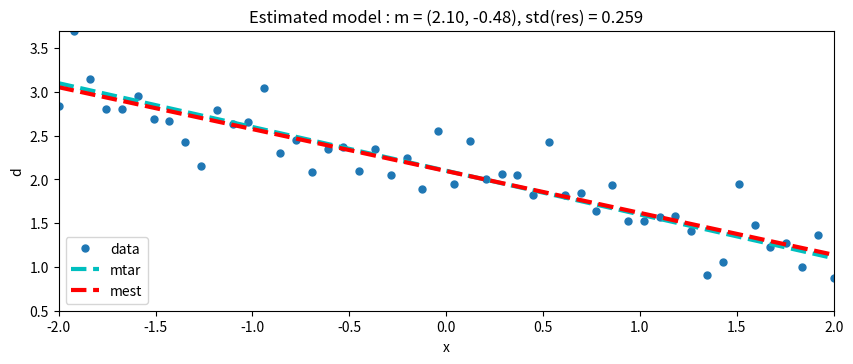

This chart was generated by the following Python code: (Note: this script raises an exception after producing the figure.)
%matplotlib inline
import numpy as np
import numpy.linalg as LA
import matplotlib.pyplot as plt
import matplotlib.gridspec as gridspec
from mpl_toolkits import mplot3d

plt.rcParams['figure.figsize'] = 10, 8

# Inverse Problems and Parameter Estimation, GEOS 627, University of Alaska Fairbanks
# Applied Seismology, GEOS 626, University of Alaska Fairbanks
# Carl Tape, Amanda McPherson
#
# This program introduces the least squares method for the example of
# fitting a line (i.e., a model with two parameters) to a set of scattered
# data.  We show three options for solving the problem, each which gives
# the same result. No regularization is needed (or used) in this example.

# Variable initialization and user flags

#  USER PARAMETERS (CHANGE THESE)
ndata = 50                 # number of observations
sigma = 0.3                # standard deviations of added errors

# TARGET model vector (y-intercept, slope)
mtar = np.array([[2.1], [-0.5]])
nparm = len(mtar)         # number of model parameters

# compute design matrix
# x is a vector of x_i locations where your measurements y_i will be made
xmin = -2
xmax = 2
x = np.linspace(xmin,xmax,ndata)   # input x-values
x = np.reshape(x,(ndata,1))
G = np.append(np.ones((ndata,1)),x,axis=1)

# Display the dimensions of these variables
%whos int ndarray

# generate errors
e = sigma * np.random.randn(ndata,1) # normally distributed random numbers

# generate target 'data' with errors added
dtar = G@mtar
dobs = dtar + e

# optional: add one big anomaly
#dobs[0] = dobs[0] + 1000*sigma

# SOLVE: compute least squares solution, estimates, and estimated variance.
# (We show three options for mest, each with the same result.)
x_temp = x.flatten()
temp = np.polyfit(x_temp,dobs,1)
mest = np.flipud(temp)
print(mest)

mest = LA.inv(G.T@G)@G.T@dobs
print(mest)

mest = LA.pinv(G)@dobs
print(mest)

d = G@mest             # estimated predictions
res = d - dobs         # residuals

stres = 'std(res) = %.3f'% (np.std(res))

gs = gridspec.GridSpec(2, 2)
fig = plt.figure(num=1)
ax = fig.add_subplot(gs[0, :]) # row 0, span both columns

title = 'Estimated model : m = (%.2f, %.2f)'% (mest[0],mest[1]) + ', ' + stres
#ax.plot(x,G*mtar,'k--',lw=2)
ax.plot(x,dobs,'.',ms=10,label='data')
ax.plot(x,dtar,'c--',lw=3,label='mtar')
ax.plot(x,d,'r--',lw=3,label='mest')
ax.legend(loc='lower left')
ax.set(xlabel='x', ylabel='d', title=title)
ax.axis([min(x), max(x), min(G@mtar)-2*sigma, max(G@mtar)+2*sigma])
ax.grid(b=True)

ax = fig.add_subplot(gs[1, 0]) # row 1, col 0
ax.plot(res,'.',ms=10)
ax.set(xlabel='Observation index', ylabel='Residual, d - dobs', ylim=[-1,1], title=stres)
ax.grid(b=True)

ax = fig.add_subplot(gs[1, 1]) # row 1, col 1
edges = np.arange(-1.05,1.06,0.1)
Nh, bins = np.histogram(res,edges)
    
title = 'ndata = %i'% (ndata)
ax.hist(edges[:-1],edges,weights=Nh)
ax.set(xlabel='Residual', ylabel='Number', title=title, xlim=[min(edges), max(edges)])

plt.show()

# generate a plot showing the residual sum of squares (RSS) as a function of model space

# search range, measured by the distance from the target model
m1_ran = 1
m2_ran = 1

# number controlling the number of gridpoints in model space
nx = 100   # for the misfit function plot
#nx = 10   # for the gradient plot (fewer arrows)

# generate grid for the model space
m1_vec = np.linspace(mtar[0]-m1_ran, mtar[0]+m1_ran, nx)
m2_vec = np.linspace(mtar[1]-m2_ran, mtar[1]+m2_ran, nx)
    
M1, M2 = np.meshgrid(m1_vec, m2_vec)
a, b = M1.shape
    
ngrid = a*b   # number of gridpoints in model space
    
m1 = np.reshape(M1,(1,ngrid))
m2 = np.reshape(M2,(1,ngrid))

# compute misfit function (and gradient)
RSSm = np.zeros((ngrid,1))                 # initialize misfit function
# INITIALIZE GRADIENT HERE


for pp in range(ngrid):
    mtry = np.array([m1[0,pp], m2[0,pp]])  # a sample from model space
    mtry = np.reshape(mtry,(2,1))
    dtry = G@mtry                          # predictions from the model
    res = dtry - dobs                      # residuals between data and predictions
    RSS = np.sum(res*res)                  # residual sum of squares
    RSSm[pp,0] = RSS
    
    # COMPUTE GRADIENT HERE [DO NOT USE NUMPY'S gradient FUNCTION]
    
    
    
Z = np.reshape(RSSm,(a,b))           # reshape for plotting
    
# plot the misfit function
levels = np.arange(-1e-6, 0.5*max(RSSm),step=5)

plt.figure()
plt.contourf(M1,M2,Z,levels,extend='max')
#plt.pcolor(M1,M2,np.reshape(RSSm,(a,b)))
#plt.scatter(m1,m2,s=6^2,c=RSSm)
plt.plot(mtar[0],mtar[1],'ws',ms=10,mfc='k',label='target model')
plt.plot(mest[0],mest[1],'wo',ms=10,mfc='r',label='estimated model')
plt.legend(loc='upper right')
plt.colorbar()
plt.xlabel('m0, y-intercept')
plt.ylabel('m1, slope')
plt.title('Residual sum of squares')
plt.axis('equal')
plt.axis('tight')
plt.show()

#  PLOT GRADIENT HERE WITH quiver COMMAND 
# https://matplotlib.org/3.1.1/api/_as_gen/matplotlib.pyplot.quiver.html

